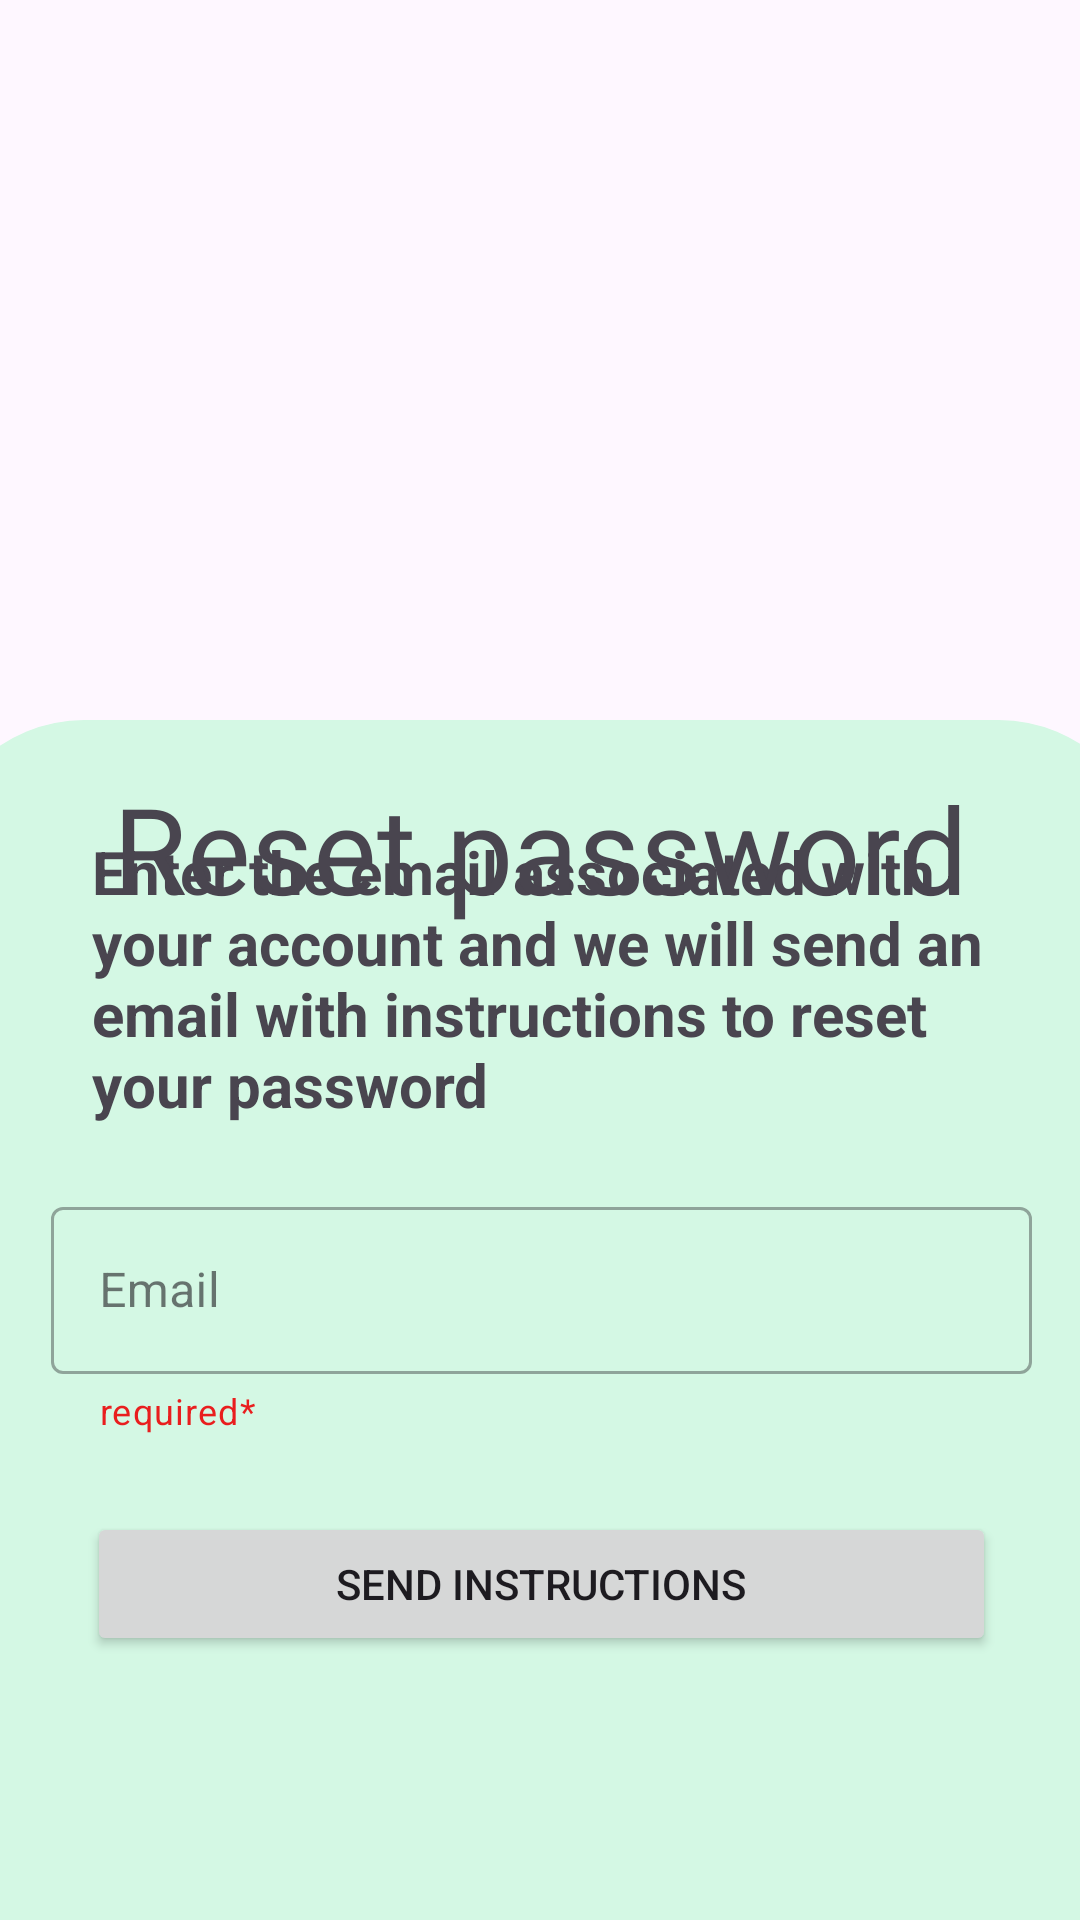

Produce the Android XML layout that renders to this screen, including the resource entries it uses.
<!-- AndroidManifest.xml: application theme Theme.QuizGame -->
<!-- res/layout/activity_forgot_password.xml -->
<?xml version="1.0" encoding="utf-8"?>
<androidx.constraintlayout.widget.ConstraintLayout xmlns:android="http://schemas.android.com/apk/res/android"
    xmlns:app="http://schemas.android.com/apk/res-auto"
    xmlns:tools="http://schemas.android.com/tools"
    android:id="@+id/main"
    android:layout_width="match_parent"
    android:layout_height="match_parent"
    tools:context="com.kronos.auth.ForgotPassword">


    <androidx.constraintlayout.widget.ConstraintLayout
        android:id="@+id/constraintLayout"
        android:layout_width="405dp"
        android:layout_height="400dp"
        android:background="@drawable/layer"
        app:layout_constraintBottom_toBottomOf="parent"
        app:layout_constraintEnd_toEndOf="parent"
        app:layout_constraintHorizontal_bias="0.5"
        app:layout_constraintStart_toStartOf="parent">


        <com.google.android.material.textfield.TextInputLayout
            android:id="@+id/textInputLayout2"
            style="@style/Widget.MaterialComponents.TextInputLayout.OutlinedBox"
            android:layout_width="0dp"
            android:layout_height="0dp"
            android:layout_marginStart="39dp"
            android:layout_marginEnd="39dp"
            android:layout_marginBottom="20dp"
            android:hint="@string/email"
            app:helperText="required*"
            app:helperTextTextColor="@color/red"
            app:layout_constraintBottom_toTopOf="@+id/sendInstructions"
            app:layout_constraintEnd_toEndOf="parent"
            app:layout_constraintHorizontal_bias="0.5"
            app:layout_constraintStart_toStartOf="parent"
            app:layout_constraintTop_toBottomOf="@+id/textView2">

            <com.google.android.material.textfield.TextInputEditText
                android:id="@+id/resetPassword"
                android:layout_width="match_parent"
                android:layout_height="wrap_content" />
        </com.google.android.material.textfield.TextInputLayout>

        <Button
            android:id="@+id/sendInstructions"
            android:layout_width="0dp"
            android:layout_height="wrap_content"
            android:layout_marginStart="51dp"
            android:layout_marginEnd="51dp"
            android:layout_marginBottom="88dp"
            android:text="@string/send_instructions"
            app:layout_constraintBottom_toBottomOf="parent"
            app:layout_constraintEnd_toEndOf="parent"
            app:layout_constraintHorizontal_bias="0.5"
            app:layout_constraintStart_toStartOf="parent"
            app:layout_constraintTop_toBottomOf="@+id/textInputLayout2" />

        <TextView
            android:id="@+id/textView2"
            android:layout_width="300dp"
            android:layout_height="wrap_content"
            android:layout_marginTop="37dp"
            android:layout_marginBottom="22dp"
            android:text="@string/resetPassword"
            android:textSize="20sp"
            app:layout_constraintBottom_toTopOf="@+id/textInputLayout2"
            app:layout_constraintEnd_toEndOf="parent"
            app:layout_constraintHorizontal_bias="0.5"
            app:layout_constraintStart_toStartOf="parent"
            app:layout_constraintTop_toTopOf="parent" />


    </androidx.constraintlayout.widget.ConstraintLayout>

    <TextView
        android:id="@+id/textView"
        android:layout_width="wrap_content"
        android:layout_height="wrap_content"
        android:layout_marginTop="28dp"
        android:text="@string/reset_password"
        android:textSize="40sp"
        app:layout_constraintEnd_toEndOf="parent"
        app:layout_constraintStart_toStartOf="parent"
        app:layout_constraintTop_toBottomOf="@+id/imageView2" />

    <ImageView
        android:id="@+id/imageView2"
        android:layout_width="200dp"
        android:layout_height="200dp"
        android:layout_marginTop="28dp"
        android:contentDescription="@string/i_forgot_my_password"
        app:layout_constraintEnd_toEndOf="parent"
        app:layout_constraintHorizontal_bias="0.497"
        app:layout_constraintStart_toStartOf="parent"
        app:layout_constraintTop_toTopOf="parent"
        app:srcCompat="@drawable/b" />


</androidx.constraintlayout.widget.ConstraintLayout>
<!-- resources referenced by this layout -->
<resources>
  <color name="red">#E91E1E</color>
  <!-- drawable layer (drawable) -->
  <?xml version="1.0" encoding="utf-8"?>
  <shape xmlns:android="http://schemas.android.com/apk/res/android">
      <solid
          android:color="@color/light"/>
  
      <corners
          android:topLeftRadius="50dp"
          android:topRightRadius="50dp"
  
          />
  
  
  
  
  </shape>
  <string name="email">Email</string>
  <string name="i_forgot_my_password"><b><u><i>I forgot my password</i></u></b></string>
  <string name="resetPassword"><b>Enter the email associated with your account and we will send an email with instructions to reset your password</b></string>
  <string name="reset_password">Reset password</string>
  <string name="send_instructions">Send Instructions</string>
  <style name="Theme.QuizGame" parent="Base.Theme.QuizGame" />
  <color name="light">#d4f8e4</color>
  <style name="Base.Theme.QuizGame" parent="Theme.Material3.DayNight.NoActionBar">
  
           <item name="colorPrimary">@color/green</item>
           <item name="colorPrimaryVariant">@color/light</item>
           <item name="colorOnPrimary">@color/white</item>
           <item name="colorSecondary">@color/green</item>
           <item name="colorOnSecondary">@color/white</item>
           <item name="colorSecondaryVariant">@color/light</item>
      </style>
  <color name="green">#B44CAF50</color>
  <color name="white">#FFFFFFFF</color>
</resources>
